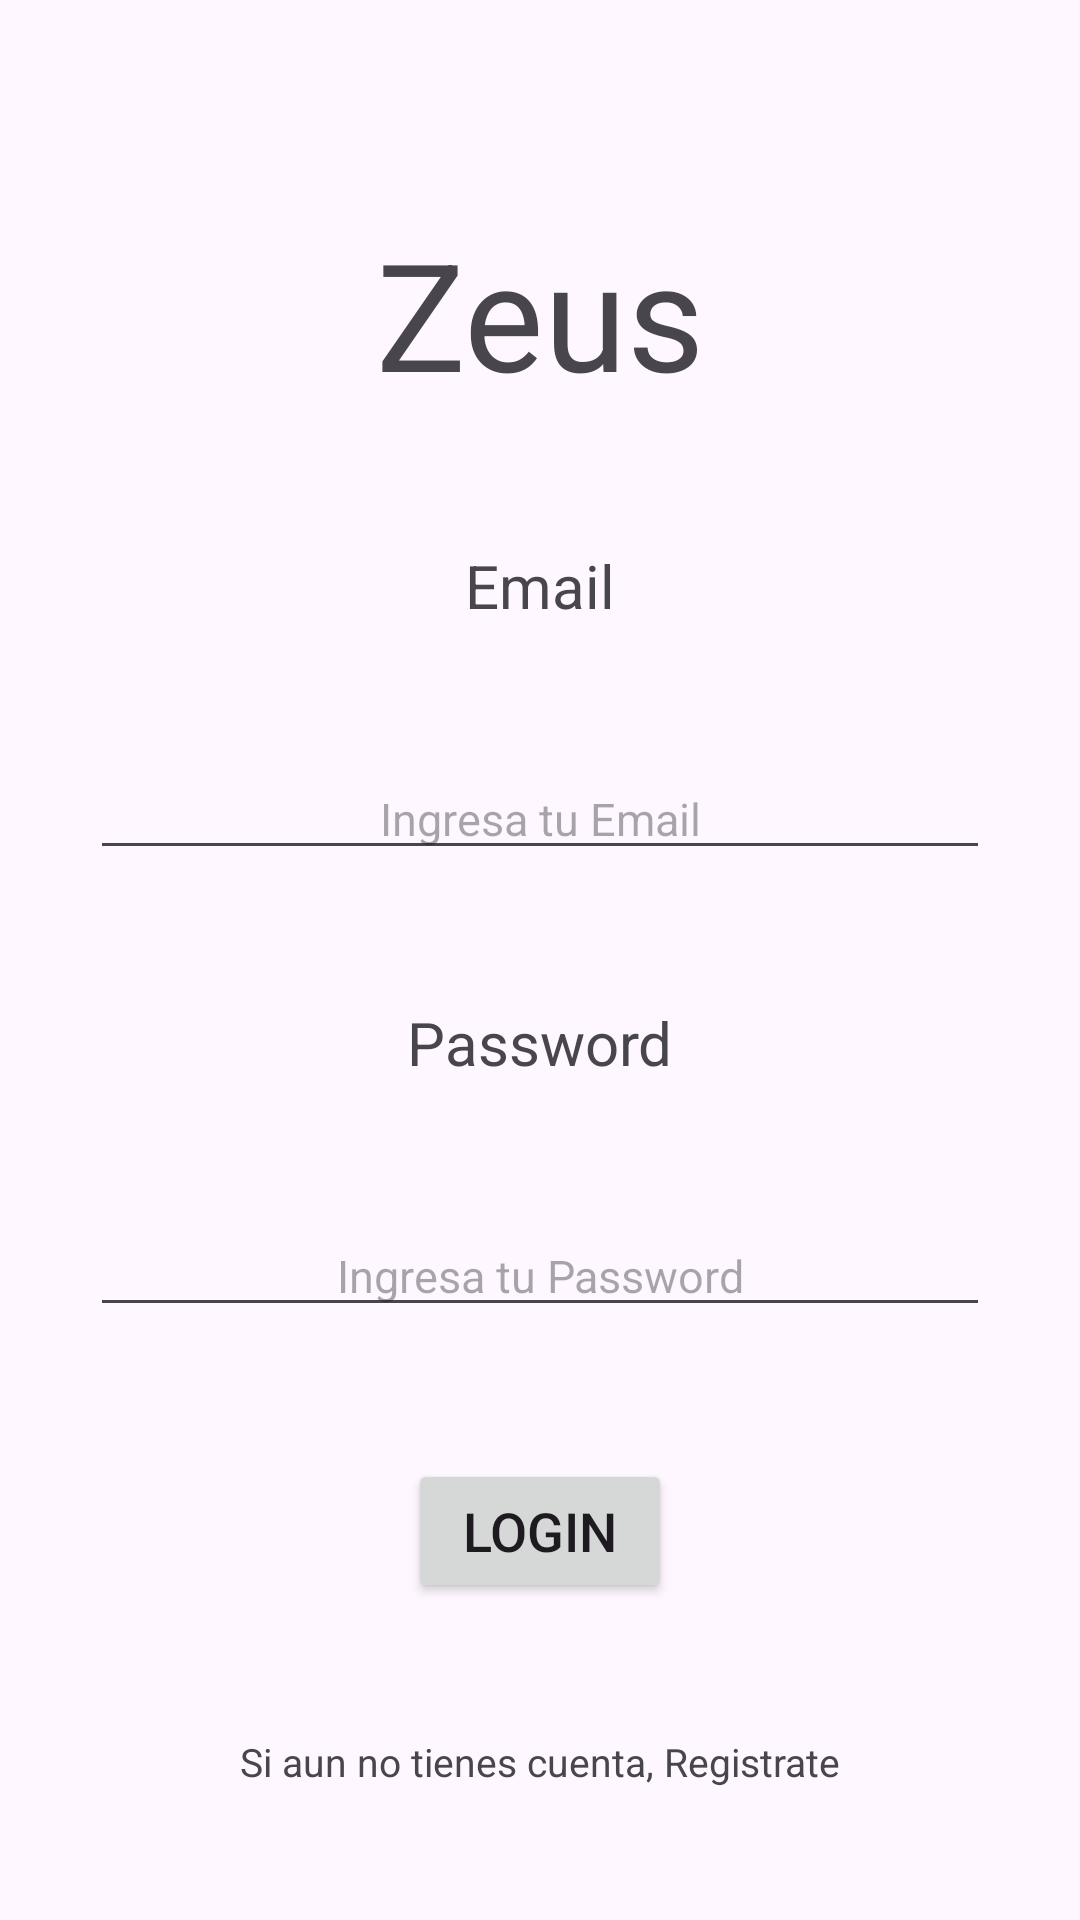

The Android layout XML behind this screen, and the referenced resources:
<!-- AndroidManifest.xml: application theme Theme.ProjectZeus -->
<!-- res/layout/activity_main.xml -->
<?xml version="1.0" encoding="utf-8"?>
<androidx.constraintlayout.widget.ConstraintLayout xmlns:android="http://schemas.android.com/apk/res/android"
    xmlns:app="http://schemas.android.com/apk/res-auto"
    xmlns:tools="http://schemas.android.com/tools"
    android:layout_width="match_parent"
    android:layout_height="match_parent"
    tools:context=".MainActivity"
    android:layout_margin="50dp">

    <TextView
        android:layout_width="wrap_content"
        android:layout_height="wrap_content"
        android:text="Zeus"
        android:id="@+id/txtzeus"
        android:textSize="50dp"
        app:layout_constraintEnd_toEndOf="parent"
        app:layout_constraintStart_toStartOf="parent"
        app:layout_constraintTop_toTopOf="parent"
        app:layout_constraintBottom_toBottomOf="@id/txtemail"/>
    <TextView
        android:layout_width="wrap_content"
        android:layout_height="wrap_content"
        android:id="@+id/txtemail"
        android:text="Email"
        android:textSize="20dp"
        app:layout_constraintTop_toBottomOf="@id/txtzeus"
        app:layout_constraintStart_toStartOf="parent"
        app:layout_constraintEnd_toEndOf="parent"
        app:layout_constraintBottom_toTopOf="@id/edtemail"
        />
    <EditText
        android:layout_width="match_parent"
        android:layout_height="wrap_content"
        android:id="@+id/edtemail"
        android:hint="Ingresa tu Email"
        android:textSize="15dp"
        android:textAlignment="center"
        app:layout_constraintTop_toBottomOf="@id/txtemail"
        app:layout_constraintStart_toStartOf="parent"
        app:layout_constraintEnd_toEndOf="parent"
        app:layout_constraintBottom_toTopOf="@id/txtpassword"
        android:layout_marginLeft="30dp"
        android:layout_marginRight="30dp"
        />
    <TextView
        android:layout_width="wrap_content"
        android:layout_height="wrap_content"
        android:id="@+id/txtpassword"
        android:text="Password"
        android:textSize="20dp"
        app:layout_constraintTop_toBottomOf="@id/edtemail"
        app:layout_constraintStart_toStartOf="parent"
        app:layout_constraintEnd_toEndOf="parent"
        app:layout_constraintBottom_toTopOf="@id/edtpassword"
        />
    <EditText
        android:layout_width="match_parent"
        android:layout_height="wrap_content"
        android:id="@+id/edtpassword"
        android:hint="Ingresa tu Password"
        android:textAlignment="center"
        android:textSize="15dp"
        app:layout_constraintTop_toBottomOf="@id/txtpassword"
        app:layout_constraintStart_toStartOf="parent"
        app:layout_constraintEnd_toEndOf="parent"
        app:layout_constraintBottom_toTopOf="@id/btnlogin"
        android:layout_marginLeft="30dp"
        android:layout_marginRight="30dp"
        />
    <Button
        android:layout_width="wrap_content"
        android:layout_height="wrap_content"
        android:id="@+id/btnlogin"
        android:text="Login"
        android:textSize="18dp"
        app:layout_constraintTop_toBottomOf="@id/edtpassword"
        app:layout_constraintStart_toStartOf="parent"
        app:layout_constraintEnd_toEndOf="parent"
        app:layout_constraintBottom_toTopOf="@id/txtregister"
        />
    <TextView
        android:layout_width="wrap_content"
        android:layout_height="wrap_content"
        android:id="@+id/txtregister"
        android:text="Si aun no tienes cuenta, Registrate"
        android:textSize="13dp"
        app:layout_constraintTop_toBottomOf="@id/btnlogin"
        app:layout_constraintStart_toStartOf="parent"
        app:layout_constraintEnd_toEndOf="parent"
        app:layout_constraintBottom_toBottomOf="parent"
        />
</androidx.constraintlayout.widget.ConstraintLayout>
<!-- resources referenced by this layout -->
<resources>
  <style name="Theme.ProjectZeus" parent="Base.Theme.ProjectZeus" />
  <style name="Base.Theme.ProjectZeus" parent="Theme.Material3.DayNight.NoActionBar">
          
          
      </style>
</resources>
